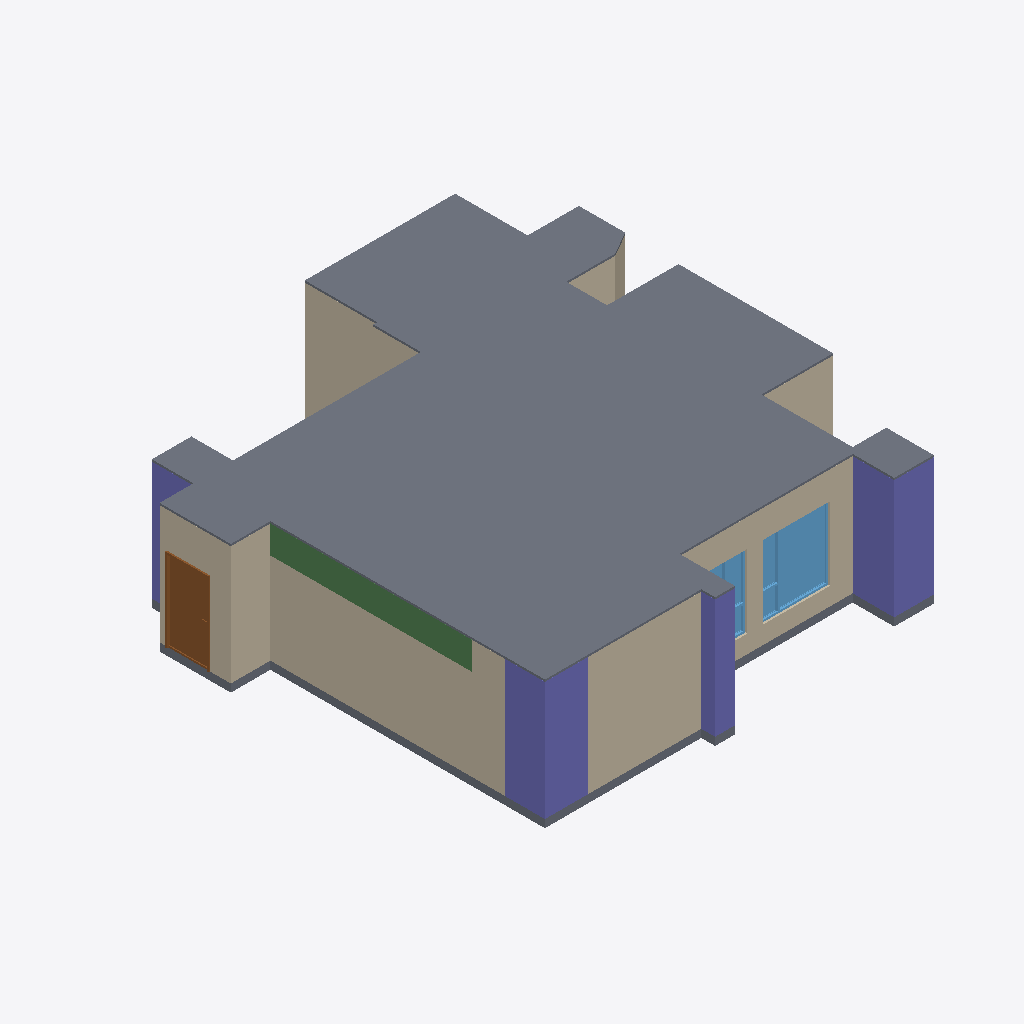
Isometric view of an IFC building model (IFC-SPF (STEP), schema IFC4, length unit metre), seen from the south-west, elements coloured by IFC class: 20 walls (beige), 4 columns (violet), 2 slabs (grey), 2 windows (light blue), 1 beam (green), 1 door (brown).
Extent 11.8 m × 12.1 m × 3.2 m (x, y, z). Storeys (1): 12FA3 at 0.00 m. Elements (70): 46 IfcWall, 8 IfcDoor, 5 IfcColumn, 5 IfcWindow, 4 IfcBeam, 2 IfcSlab.

HEADER;
FILE_DESCRIPTION(('ViewDefinition[DesignTransferView]'),'2;1');
FILE_NAME('12FA3.ifc','2025-11-05T02:39:48+08:00',(''),(''),'IfcOpenShell 0.8.3-post1','Bonsai 0.8.3-post1','');
FILE_SCHEMA(('IFC4'));
ENDSEC;
DATA;
#1=IFCPROJECT('2$4BC6WY19OQc4OxriQsOn',$,'12FA3',$,$,$,$,(#14,#26),#9);
#31=IFCSITE('3705T637X8qOtakJdA4xN2',$,'Taiwan',$,$,#54,$,$,$,$,$,$,$,$);
#37=IFCBUILDING('0mLiPqGR91Yvh$vVMavZYi',$,'KaoHsiung',$,$,#60,$,$,$,$,$,$);
#43=IFCBUILDINGSTOREY('3nIzqPWHn7y8Z_qi4mxKaB',$,'12FA3',$,$,#66,$,$,$,$);
#6865=IFCSLAB('2VNlUEJBn48vD2lNgfOBWw',$,'Slab',$,$,#6894,#6876,$,$);
#4502=IFCCOLUMN('2qxTNGIpr22hBVaDUhYHsp',$,'Column',$,$,#4574,#4514,$,$);
#4693=IFCCOLUMN('05T2mctGf2UBLVN4PWCJ6Z',$,'Column',$,$,#4761,#4705,$,$);
#1387=IFCWALL('0mxpNCGcv58gPY0tWydWqQ',$,'Wall',$,$,#1448,#1398,$,$);
#1091=IFCWALL('2Di1cHIAX1p9L0M0sADbAX',$,'Wall',$,$,#1102,#1097,$,$);
#5129=IFCWALL('2ldDdAdqL7tR9ho1hgxWJE',$,'Wall',$,$,#5348,#5140,$,$);
#6813=IFCSLAB('1RnR8emsvDEuoN8HJL_tIt',$,'Slab',$,$,#6821,#6828,$,$);
#1926=IFCWALL('1TCVedKKjFo9NQj6KdMhi3',$,'Wall',$,$,#15071,#1932,$,$);
#3380=IFCWALL('3o7tfl9$553OdIdu_03WUp',$,'Wall',$,$,#3568,#3386,$,$);
#6234=IFCBEAM('2o1CB$Fvn8aPR8lEfo192c',$,'Beam',$,$,#6542,#6246,$,$);
#1033=IFCWALL('3FRcIINBfDIvYXbR8CQMu1',$,'Wall',$,$,#2526,#1041,$,$);
#15172=IFCWINDOW('2E72p_gZD0Dx$ZTu9JDlaz',$,'Window',$,$,#18954,#15181,$,1.85000002384186,1.70000004768372,$,.TRIPLE_PANEL_RIGHT.,$);
#4602=IFCCOLUMN('16Y_KzSgn03BmQhWlSCMI3',$,'Column',$,$,#4642,#4614,$,$);
#1344=IFCWALL('2oLL3GmqL8evGvOmTJidb3',$,'Wall',$,$,#1386,#1350,$,$);
#6943=IFCDOOR('1yCq1QA2bCSPwBaSD325eJ',$,'Door',$,$,#11168,#6952,$,2.09999990463257,1.10000002384186,$,.SINGLE_SWING_LEFT.,$);
#3924=IFCWALL('0awPjlMj93jfWDbHrFYQUJ',$,'Wall',$,$,#3935,#3930,$,$);
#4881=IFCWALL('38auEDS3LBDvEkMVkulLNp',$,'Wall',$,$,#4942,#4892,$,$);
#1499=IFCWALL('0E4cqW3g5B7P7h0EP$pBZO',$,'Wall',$,$,#1826,#1505,$,$);
#2034=IFCWALL('3USmld5YH1bPptkUBxPqtK',$,'Wall',$,$,#2232,#2040,$,$);
#1474=IFCWALL('1zr_bumtX0ogfQGf1ngJgO',$,'Wall',$,$,#15092,#1480,$,$);
#4859=IFCCOLUMN('2pk9FWVE16cgrR73eRCCjD',$,'Column',$,$,#4866,#4870,$,$);
#2965=IFCWALL('2k4qfvKHX0tuix8CHeXrcg',$,'Wall',$,$,#3323,#2971,$,$);
#15807=IFCWINDOW('19eqG0Dx94XuETLQimvGDX',$,'Window',$,$,#16362,#15816,$,1.85000002384186,1.5,$,.TRIPLE_PANEL_LEFT.,$);
#1145=IFCWALL('0Nga6dM3XFmQgxgy9ITg72',$,'Wall',$,$,#6403,#1151,$,$);
#3865=IFCWALL('0I_Z8xoQH1lBjWGI5ef2TA',$,'Wall',$,$,#3907,#3871,$,$);
#3752=IFCWALL('20ulE$Me9DYwGO_fO8JIDQ',$,'Wall',$,$,#3763,#3758,$,$);
#2419=IFCWALL('1PNU2oB1T38RN$BBWfi_e8',$,'Wall',$,$,#2462,#2426,$,$);
#2990=IFCWALL('08R4PsgIbC3e$Dxk4VdZsB',$,'Wall',$,$,#3328,#2996,$,$);
#3629=IFCWALL('3tuJrdrYzFpuDA4dPDKvZI',$,'Wall',$,$,#3713,#3635,$,$);
#3714=IFCWALL('2BE_q1Q2f6iglDy3QjkPRL',$,'Wall',$,$,#3725,#3720,$,$);
ENDSEC;